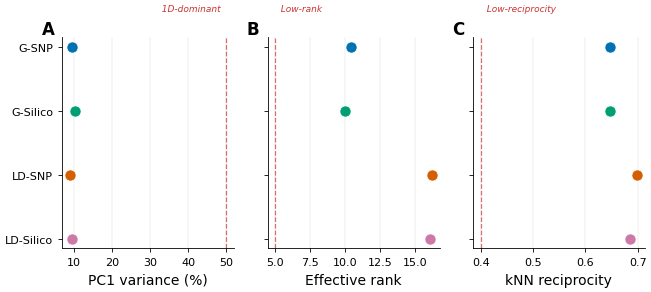
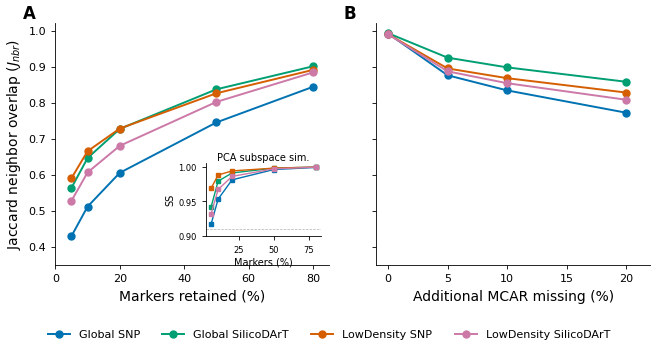
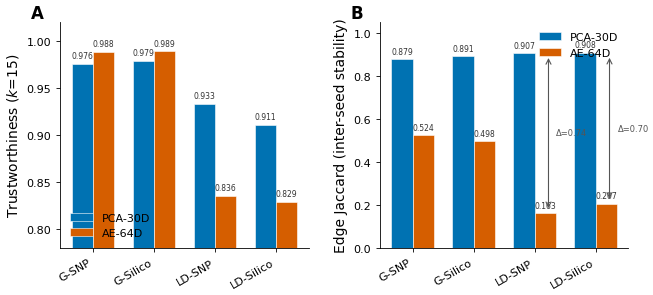
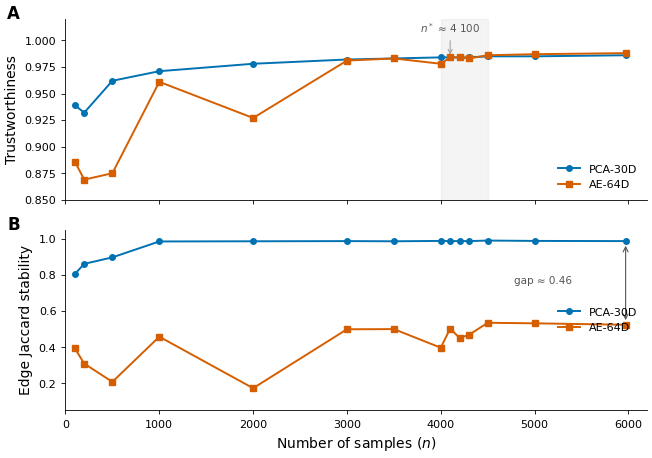
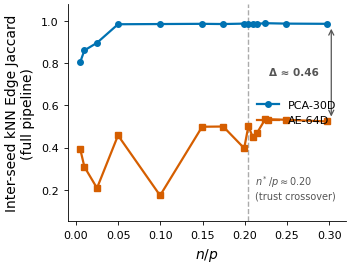

Here is the Python script that generated these plots, in order:
#!/usr/bin/env python3
"""
generate_poster_figures.py – Poster figure set for GENO-MAP (Frontiers style).

Generates 5 publication-ready data figures:
  Fig 3  — Panel geometry diagnostics (dot-plot, 3 metrics × 4 panels)
  Fig 4  — Robustness curves HERO (marker subsampling + missing injection + SS inset)
  Fig 5  — UMAP diversity scatter (2×2 grid, 4 panels)
  Fig 6  — PCA vs AE quality–stability trade-off (grouped bars)
  Fig 10 — Stability frontier (trust crossover + stability gap)

Style: Frontiers in Plant Science / Genetics
  • Arial / DejaVu Sans, min 8 pt
  • 300 DPI, colour-blind-safe Okabe-Ito palette
  • White bg, left+bottom spines only
  • Panel labels: bold (A), (B), … top-left

Usage:
    python3 scripts/generate_poster_figures.py [--outdir docs/figures/poster]
"""
from __future__ import annotations

import argparse
import json
from pathlib import Path

import matplotlib
matplotlib.use("Agg")
import matplotlib.pyplot as plt
import matplotlib.ticker as mticker
import numpy as np

# ── Frontiers house style ───────────────────────────────────────────
DPI = 300
SINGLE_COL_MM = 85
DOUBLE_COL_MM = 170
MM = 1 / 25.4  # mm → inch

# Okabe-Ito colour-blind-safe palette
C = {
    "global_snp":    "#0072B2",   # blue
    "global_silico": "#009E73",   # teal
    "ld_snp":        "#D55E00",   # vermilion
    "ld_silico":     "#CC79A7",   # rose
    "pca":           "#0072B2",
    "ae":            "#D55E00",
}

DATASET_ORDER = ["global_snp", "global_silico", "ld_snp", "ld_silico"]
DS_SHORT = ["G-SNP", "G-Silico", "LD-SNP", "LD-Silico"]
DS_LABEL = {
    "global_snp":    "Global SNP",
    "global_silico": "Global SilicoDArT",
    "ld_snp":        "LowDensity SNP",
    "ld_silico":     "LowDensity SilicoDArT",
}


def _style():
    """Set Frontiers-compatible rcParams."""
    plt.rcParams.update({
        "font.family":       "sans-serif",
        "font.sans-serif":   ["Arial", "DejaVu Sans"],
        "font.size":         9,
        "axes.titlesize":    10,
        "axes.labelsize":    10,
        "xtick.labelsize":   8,
        "ytick.labelsize":   8,
        "legend.fontsize":   8,
        "figure.dpi":        DPI,
        "savefig.dpi":       DPI,
        "savefig.bbox":      "tight",
        "savefig.pad_inches": 0.05,
        "axes.spines.top":   False,
        "axes.spines.right": False,
        "axes.linewidth":    0.6,
        "xtick.major.width": 0.6,
        "ytick.major.width": 0.6,
        "xtick.major.size":  3,
        "ytick.major.size":  3,
        "lines.linewidth":   1.4,
        "lines.markersize":  5,
        "legend.frameon":    False,
        "figure.facecolor":  "white",
        "axes.facecolor":    "white",
    })


def _lbl(ax, s, x=-0.12, y=1.08):
    """Bold panel label (A), (B), …"""
    ax.text(x, y, s, transform=ax.transAxes,
            fontsize=12, fontweight="bold", va="top", ha="left")


# ════════════════════════════════════════════════════════════════════
# DATA (hardcoded from experiments/ to avoid runtime JSON dependency)
# ════════════════════════════════════════════════════════════════════

# -- Fig 3: geometry diagnostics --
DIAG = {  # (PC1%, eff_rank, reciprocity)
    "global_snp":    (9.49,  10.4, 0.648),
    "global_silico": (10.20, 10.0, 0.647),
    "ld_snp":        (8.87,  16.2, 0.699),
    "ld_silico":     (9.46,  16.1, 0.686),
}

# -- Fig 4: robustness --
MK_F = [0.05, 0.10, 0.20, 0.50, 0.80]
MK_J = {
    "global_snp":    [0.429, 0.511, 0.605, 0.745, 0.844],
    "global_silico": [0.563, 0.646, 0.727, 0.837, 0.901],
    "ld_snp":        [0.590, 0.665, 0.728, 0.826, 0.891],
    "ld_silico":     [0.527, 0.606, 0.680, 0.802, 0.884],
}
MK_SS = {
    "global_snp":    [0.917, 0.953, 0.981, 0.996, 0.999],
    "global_silico": [0.942, 0.979, 0.991, 0.998, 0.9995],
    "ld_snp":        [0.969, 0.988, 0.994, 0.998, 0.9996],
    "ld_silico":     [0.932, 0.967, 0.986, 0.997, 0.9994],
}
MS_R = [0.00, 0.05, 0.10, 0.20]
MS_J = {
    "global_snp":    [0.992, 0.876, 0.834, 0.772],
    "global_silico": [0.993, 0.925, 0.898, 0.858],
    "ld_snp":        [0.990, 0.895, 0.868, 0.828],
    "ld_silico":     [0.990, 0.887, 0.854, 0.808],
}

# -- Fig 6: PCA vs AE --
TRUST = {  # (PCA, AE-v1)
    "global_snp":    (0.976, 0.988),
    "global_silico": (0.979, 0.989),
    "ld_snp":        (0.933, 0.836),
    "ld_silico":     (0.911, 0.829),
}
STAB = {  # (PCA, AE-v1) edge Jaccard
    "global_snp":    (0.879, 0.524),
    "global_silico": (0.891, 0.498),
    "ld_snp":        (0.907, 0.163),
    "ld_silico":     (0.908, 0.207),
}

# -- Fig 10: frontier (global_snp) --
FR_N   = [100, 200, 500, 1000, 2000, 3000, 3500, 4000,
          4100, 4200, 4300, 4500, 5000, 5970]
FR_PT  = [.939, .932, .962, .971, .978, .982, .983, .984,
          .984, .984, .984, .985, .985, .986]
FR_AT  = [.886, .869, .875, .961, .927, .981, .983, .978,
          .984, .984, .983, .986, .987, .988]
FR_PS  = [.805, .861, .897, .985, .986, .987, .986, .988,
          .987, .987, .987, .990, .988, .987]
FR_AS  = [.394, .309, .208, .458, .173, .499, .500, .397,
          .503, .451, .468, .535, .532, .524]


# ════════════════════════════════════════════════════════════════════
# FIGURES
# ════════════════════════════════════════════════════════════════════

# QA flag thresholds (from panel_diagnostics.py)
THRESH = {
    "PC1 variance (%)": {"val": 50, "label": "1D-dominant", "side": "right"},
    "Effective rank":   {"val": 5,  "label": "Low-rank",    "side": "left"},
    "kNN reciprocity":  {"val": 0.40, "label": "Low-reciprocity", "side": "left"},
}


def fig3_geometry(out: Path):
    """Dot-plot: 3 geometry metrics × 4 panels + QA threshold lines."""
    metrics = ["PC1 variance (%)", "Effective rank", "kNN reciprocity"]
    data = np.array([DIAG[d] for d in DATASET_ORDER])

    fig, axes = plt.subplots(1, 3,
                             figsize=(DOUBLE_COL_MM * MM, 80 * MM))
    colors = [C[d] for d in DATASET_ORDER]

    for j, (ax, m) in enumerate(zip(axes, metrics)):
        y = np.arange(4)
        for i in range(4):
            ax.plot(data[i, j], y[i], "o", color=colors[i],
                    markersize=8, zorder=3,
                    markeredgecolor="white", markeredgewidth=0.5)
        ax.set_yticks(y)
        ax.set_yticklabels(DS_SHORT if j == 0 else [])
        ax.set_xlabel(m)
        ax.invert_yaxis()
        ax.grid(axis="x", lw=0.3, alpha=0.5)
        ax.set_axisbelow(True)
        _lbl(ax, chr(65 + j))

        # QA threshold reference line
        t = THRESH[m]
        ax.axvline(t["val"], ls="--", lw=0.9, color="#CC3333", alpha=0.7,
                   zorder=1)
        # Place label near top of plot
        txt_x = t["val"]
        txt_ha = "right" if t["side"] == "right" else "left"
        nudge = -0.02 if t["side"] == "right" else 0.02
        ax.text(txt_x, -0.6, f"  {t['label']}  ", fontsize=6.5,
                color="#CC3333", ha=txt_ha, va="center", style="italic")

    fig.tight_layout(w_pad=1.2)
    fig.savefig(out / "fig3_panel_geometry.png")
    fig.savefig(out / "fig3_panel_geometry.pdf")
    plt.close(fig)
    print(f"  ✓ fig3_panel_geometry")


def fig4_robustness(out: Path):
    """HERO: marker subsampling + missing injection + SS inset."""
    fig, (ax1, ax2) = plt.subplots(
        1, 2, figsize=(DOUBLE_COL_MM * MM, 90 * MM), sharey=True)

    # (A) Marker subsampling
    for ds in DATASET_ORDER:
        ax1.plot([f * 100 for f in MK_F], MK_J[ds],
                 "o-", color=C[ds], label=DS_LABEL[ds])
    ax1.set_xlabel("Markers retained (%)")
    ax1.set_ylabel("Jaccard neighbor overlap ($J_{nbr}$)")
    ax1.set_ylim(0.35, 1.02)
    ax1.set_xlim(0, 85)
    ax1.xaxis.set_major_locator(mticker.MultipleLocator(20))
    _lbl(ax1, "A")

    # SS inset (repositioned to avoid data overlap)
    ins = ax1.inset_axes([0.55, 0.12, 0.42, 0.30])
    for ds in DATASET_ORDER:
        ins.plot([f * 100 for f in MK_F], MK_SS[ds],
                 "s-", color=C[ds], markersize=3, lw=1.0)
    ins.set_ylabel("SS", fontsize=7, labelpad=2)
    ins.set_xlabel("Markers (%)", fontsize=7, labelpad=2)
    ins.set_ylim(0.90, 1.005)
    ins.tick_params(labelsize=6)
    ins.axhline(0.91, ls="--", lw=0.5, color="grey", alpha=0.6)
    ins.set_title("PCA subspace sim.", fontsize=7, pad=2)
    for sp in ["top", "right"]:
        ins.spines[sp].set_visible(False)

    # (B) Missing injection
    for ds in DATASET_ORDER:
        ax2.plot([r * 100 for r in MS_R], MS_J[ds],
                 "o-", color=C[ds], label=DS_LABEL[ds])
    ax2.set_xlabel("Additional MCAR missing (%)")
    ax2.set_xlim(-1, 22)
    ax2.xaxis.set_major_locator(mticker.MultipleLocator(5))
    _lbl(ax2, "B")

    # Shared legend
    h, l = ax1.get_legend_handles_labels()
    fig.legend(h, l, loc="lower center", ncol=4,
               bbox_to_anchor=(0.5, -0.02), fontsize=8, frameon=False)

    fig.tight_layout(rect=[0, 0.07, 1, 1], w_pad=1.5)
    fig.savefig(out / "fig4_robustness_hero.png")
    fig.savefig(out / "fig4_robustness_hero.pdf")
    plt.close(fig)
    print(f"  ✓ fig4_robustness_hero")


def fig6_pca_vs_ae(out: Path):
    """Grouped bars: trust + stability, PCA vs AE."""
    fig, (ax1, ax2) = plt.subplots(
        1, 2, figsize=(DOUBLE_COL_MM * MM, 80 * MM))

    x = np.arange(4)
    w = 0.35

    # (A) Trustworthiness
    pt = [TRUST[d][0] for d in DATASET_ORDER]
    at = [TRUST[d][1] for d in DATASET_ORDER]
    ax1.bar(x - w / 2, pt, w, color=C["pca"], label="PCA-30D",
            edgecolor="white", linewidth=0.4)
    ax1.bar(x + w / 2, at, w, color=C["ae"], label="AE-64D",
            edgecolor="white", linewidth=0.4)
    ax1.set_ylabel("Trustworthiness ($k$=15)")
    ax1.set_xticks(x)
    ax1.set_xticklabels(DS_SHORT, rotation=30, ha="right")
    ax1.set_ylim(0.78, 1.00)
    ax1.yaxis.set_major_locator(mticker.MultipleLocator(0.05))
    ax1.legend(loc="lower left", fontsize=8)
    _lbl(ax1, "A")

    # Bar-top numeric values
    for i in range(4):
        ax1.text(x[i] - w / 2, pt[i] + 0.004, f"{pt[i]:.3f}",
                 ha="center", va="bottom", fontsize=5.5, color="#333")
        ax1.text(x[i] + w / 2, at[i] + 0.004, f"{at[i]:.3f}",
                 ha="center", va="bottom", fontsize=5.5, color="#333")
    ax1.set_ylim(0.78, 1.02)  # extra headroom for labels

    # (B) Stability
    ps = [STAB[d][0] for d in DATASET_ORDER]
    ae_s = [STAB[d][1] for d in DATASET_ORDER]
    ax2.bar(x - w / 2, ps, w, color=C["pca"], label="PCA-30D",
            edgecolor="white", linewidth=0.4)
    ax2.bar(x + w / 2, ae_s, w, color=C["ae"], label="AE-64D",
            edgecolor="white", linewidth=0.4)
    ax2.set_ylabel("Edge Jaccard (inter-seed stability)")
    ax2.set_xticks(x)
    ax2.set_xticklabels(DS_SHORT, rotation=30, ha="right")
    ax2.set_ylim(0.0, 1.05)
    ax2.yaxis.set_major_locator(mticker.MultipleLocator(0.2))
    ax2.legend(loc="upper right", fontsize=8)
    _lbl(ax2, "B")

    # Bar-top numeric values (panel B)
    for i in range(4):
        ax2.text(x[i] - w / 2, ps[i] + 0.015, f"{ps[i]:.3f}",
                 ha="center", va="bottom", fontsize=5.5, color="#333")
        ax2.text(x[i] + w / 2, ae_s[i] + 0.015, f"{ae_s[i]:.3f}",
                 ha="center", va="bottom", fontsize=5.5, color="#333")

    # Gap annotations (LD panels) — offset further right
    for i in [2, 3]:
        gap = ps[i] - ae_s[i]
        mid = (ps[i] + ae_s[i]) / 2
        ax2.annotate("", xy=(x[i] + w / 2 + 0.05, ae_s[i] + 0.01),
                     xytext=(x[i] + w / 2 + 0.05, ps[i] - 0.01),
                     arrowprops=dict(arrowstyle="<->", color="#555", lw=0.8))
        ax2.text(x[i] + w / 2 + 0.18, mid,
                 f"Δ={gap:.2f}", fontsize=6, color="#555", va="center")

    fig.tight_layout(w_pad=2.0)
    fig.savefig(out / "fig6_pca_vs_ae.png")
    fig.savefig(out / "fig6_pca_vs_ae.pdf")
    plt.close(fig)
    print(f"  ✓ fig6_pca_vs_ae")


def fig10_frontier(out: Path):
    """Trust crossover + stability gap (global_snp subsample frontier)."""
    fig, (ax1, ax2) = plt.subplots(
        2, 1, figsize=(DOUBLE_COL_MM * MM, 120 * MM), sharex=True)
    n = np.array(FR_N)

    # (A) Trustworthiness
    ax1.plot(n, FR_PT, "o-", color=C["pca"], label="PCA-30D", ms=4)
    ax1.plot(n, FR_AT, "s-", color=C["ae"],  label="AE-64D",  ms=4)
    ax1.axvspan(4000, 4500, alpha=0.10, color="#999", zorder=0)
    ax1.annotate("$n^*$ ≈ 4 100", xy=(4100, 0.984),
                 xytext=(4100, 1.005), fontsize=7.5,
                 ha="center", va="bottom", color="#555",
                 arrowprops=dict(arrowstyle="->", color="#999", lw=0.7))
    ax1.set_ylabel("Trustworthiness")
    ax1.set_ylim(0.85, 1.02)
    ax1.legend(loc="lower right", fontsize=8)
    _lbl(ax1, "A", x=-0.10)

    # (B) Stability
    ax2.plot(n, FR_PS, "o-", color=C["pca"], label="PCA-30D", ms=4)
    ax2.plot(n, FR_AS, "s-", color=C["ae"],  label="AE-64D",  ms=4)
    ax2.annotate("", xy=(5970, FR_AS[-1] + 0.01),
                 xytext=(5970, FR_PS[-1] - 0.01),
                 arrowprops=dict(arrowstyle="<->", color="#555", lw=0.8))
    ax2.text(5400, 0.75, "gap ≈ 0.46", fontsize=7.5, color="#555", ha="right")
    ax2.set_xlabel("Number of samples ($n$)")
    ax2.set_ylabel("Edge Jaccard stability")
    ax2.set_ylim(0.05, 1.05)
    ax2.legend(loc="center right", fontsize=8)
    _lbl(ax2, "B", x=-0.10)
    ax2.xaxis.set_major_locator(mticker.MultipleLocator(1000))
    ax2.set_xlim(0, 6200)

    fig.tight_layout(h_pad=0.8)
    fig.savefig(out / "fig10_stability_frontier.png")
    fig.savefig(out / "fig10_stability_frontier.pdf")
    plt.close(fig)
    print(f"  ✓ fig10_stability_frontier")


def fig_stability_regime(out: Path):
    """Stability frontier vs n/p — single-panel conceptual figure.

    x-axis: n/p  (generalises beyond sweet potato)
    y-axis: Inter-seed kNN Edge Jaccard (full pipeline)
    Two curves: PCA (flat, high) vs AE (growing, lower)
    Vertical marker at n*/p ≈ 0.20 (trust crossover)
    Annotation: stability gap persists at max n.
    """
    p = 20_069  # Global SNP marker count
    n = np.array(FR_N, dtype=float)
    np_ratio = n / p

    fig, ax = plt.subplots(figsize=(SINGLE_COL_MM * 1.1 * MM,
                                    SINGLE_COL_MM * 0.85 * MM))

    # PCA: nearly flat high line
    ax.plot(np_ratio, FR_PS, "o-", color=C["pca"], label="PCA-30D",
            ms=4, lw=1.6, zorder=3)
    # AE: growing but always below
    ax.plot(np_ratio, FR_AS, "s-", color=C["ae"], label="AE-64D",
            ms=4, lw=1.6, zorder=3)

    # Trust crossover vertical line at n*/p ≈ 0.20
    n_star_ratio = 4100 / p  # ≈ 0.204
    ax.axvline(n_star_ratio, ls="--", lw=1.0, color="#888", alpha=0.7,
               zorder=1)
    ax.text(n_star_ratio + 0.008, 0.15,
            f"$n^*/p \\approx {n_star_ratio:.2f}$\n(trust crossover)",
            fontsize=7, color="#555", va="bottom", ha="left")

    # Stability gap annotation at max n/p
    max_np = np_ratio[-1]
    gap = FR_PS[-1] - FR_AS[-1]
    mid_y = (FR_PS[-1] + FR_AS[-1]) / 2
    ax.annotate("", xy=(max_np + 0.005, FR_AS[-1] + 0.01),
                xytext=(max_np + 0.005, FR_PS[-1] - 0.01),
                arrowprops=dict(arrowstyle="<->", color="#555", lw=0.9))
    ax.text(max_np - 0.01, mid_y,
            f"Δ ≈ {gap:.2f}", fontsize=7.5, color="#555",
            ha="right", va="center", fontweight="bold")

    ax.set_xlabel("$n / p$")
    ax.set_ylabel("Inter-seed kNN Edge Jaccard\n(full pipeline)")
    ax.set_ylim(0.05, 1.08)
    ax.set_xlim(-0.01, 0.32)
    ax.legend(loc="center right", fontsize=8)
    ax.xaxis.set_major_locator(mticker.MultipleLocator(0.05))
    ax.yaxis.set_major_locator(mticker.MultipleLocator(0.2))

    fig.tight_layout()
    fig.savefig(out / "fig_stability_regime.png")
    fig.savefig(out / "fig_stability_regime.pdf")
    plt.close(fig)
    print(f"  ✓ fig_stability_regime")


# ════════════════════════════════════════════════════════════════════

# Node JSON paths (poster-v2 run, seed 42)
NODE_FILES = {
    "global_snp":    "experiments/global_snp/poster-v2/seed42_global_snp_nodes.json",
    "global_silico": "experiments/global_silico/poster-v2/seed42_global_silico_nodes.json",
    "ld_snp":        "experiments/lowdensity_snp/poster-v2/seed42_lowdensity_snp_nodes.json",
    "ld_silico":     "experiments/lowdensity_silico/poster-v2/seed42_lowdensity_silico_nodes.json",
}


def fig5_umap_scatter(out: Path):
    """2×2 UMAP diversity scatter — one panel per dataset."""
    fig, axes = plt.subplots(
        2, 2, figsize=(DOUBLE_COL_MM * MM, 130 * MM))
    axes = axes.ravel()

    panel_colors = [C[d] for d in DATASET_ORDER]
    n_samples = {"global_snp": 5970, "global_silico": 5970,
                 "ld_snp": 630, "ld_silico": 635}
    panel_titles = {
        "global_snp":    "Global SNP",
        "global_silico": "Global SilicoDArT",
        "ld_snp":        "LowDensity SNP",
        "ld_silico":     "LowDensity SilicoDArT",
    }

    for i, ds in enumerate(DATASET_ORDER):
        ax = axes[i]
        fpath = Path(NODE_FILES[ds])
        if not fpath.exists():
            ax.text(0.5, 0.5, "[data not found]",
                    transform=ax.transAxes, ha="center", va="center",
                    fontsize=10, color="#999")
            _lbl(ax, chr(65 + i))
            continue

        nodes = json.load(open(fpath))
        coords = np.array([n["embedding"] for n in nodes])
        x, y = coords[:, 0], coords[:, 1]

        ax.scatter(x, y, s=1.5, alpha=0.45, color=panel_colors[i],
                   edgecolors="none", rasterized=True)

        # Remove numeric ticks (UMAP coords are not interpretable)
        ax.set_xticks([])
        ax.set_yticks([])
        ax.set_xlabel("UMAP-1", fontsize=8)
        ax.set_ylabel("UMAP-2", fontsize=8)

        # Panel info
        title = f"{panel_titles[ds]}  ($n$ = {n_samples[ds]:,})"
        ax.set_title(title, fontsize=9, pad=4)
        _lbl(ax, chr(65 + i))

    fig.tight_layout(w_pad=1.5, h_pad=2.0)
    fig.savefig(out / "fig5_umap_scatter.png")
    fig.savefig(out / "fig5_umap_scatter.pdf")
    plt.close(fig)
    print(f"  ✓ fig5_umap_scatter")


def fig5_umap_single(out: Path):
    """Single-panel UMAP scatter (Global SNP) — A1 poster inset version."""
    fpath = Path(NODE_FILES["global_snp"])
    if not fpath.exists():
        print("  ⚠ fig5_umap_single skipped (data not found)")
        return

    nodes = json.load(open(fpath))
    coords = np.array([n["embedding"] for n in nodes])
    x, y = coords[:, 0], coords[:, 1]

    fig, ax = plt.subplots(
        figsize=(SINGLE_COL_MM * MM, SINGLE_COL_MM * MM))

    ax.scatter(x, y, s=1.2, alpha=0.40, color=C["global_snp"],
               edgecolors="none", rasterized=True)
    ax.set_xticks([])
    ax.set_yticks([])
    ax.set_xlabel("UMAP-1", fontsize=8)
    ax.set_ylabel("UMAP-2", fontsize=8)
    ax.set_title("Global SNP  ($n$ = 5,970)", fontsize=9, pad=4)

    fig.tight_layout()
    fig.savefig(out / "fig5_umap_single.png")
    fig.savefig(out / "fig5_umap_single.pdf")
    plt.close(fig)
    print(f"  ✓ fig5_umap_single")


def main():
    ap = argparse.ArgumentParser(
        description="Generate poster figures (Frontiers style)")
    ap.add_argument("--outdir", default="docs/figures/poster",
                    help="Output directory (default: docs/figures/poster)")
    args = ap.parse_args()

    out = Path(args.outdir)
    out.mkdir(parents=True, exist_ok=True)

    _style()

    print("Generating poster figures (Frontiers style) …")
    fig3_geometry(out)
    fig4_robustness(out)
    fig5_umap_scatter(out)
    fig5_umap_single(out)
    fig6_pca_vs_ae(out)
    fig10_frontier(out)
    fig_stability_regime(out)
    print(f"\nDone → {out}/")


if __name__ == "__main__":
    main()
